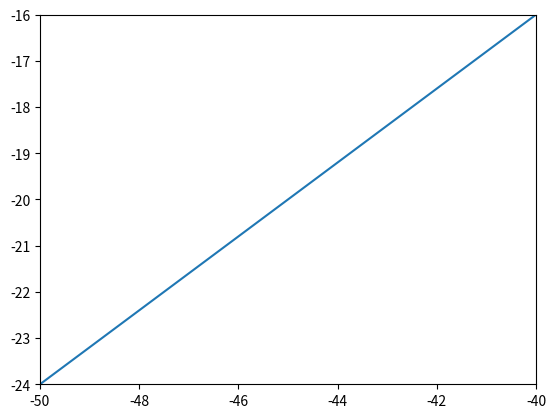

The matplotlib source for this figure: (Note: this script raises an exception after producing the figure.)
"""Development-only Matplotlib oracle for norm signals and data/view limits."""
from pathlib import Path
import json
import matplotlib
matplotlib.use('Agg')
import matplotlib.pyplot as plt
from matplotlib.colors import Normalize,TwoSlopeNorm
from matplotlib.cm import ScalarMappable

norm=Normalize(0,10);first=ScalarMappable(norm);second=ScalarMappable(norm)
events=[]
for name,mapping in (('first',first),('second',second)):
    mapping.callbacks.connect('changed',lambda m,name=name:events.append([name,list(m.get_clim()),bool(m.norm.clip)]))
norm.vmax=20;norm.vmax=20
norm.clip=True;norm.clip=True
first.set_clim(30,50)
first.set_norm(Normalize(-1,1));first.norm=first.norm
norm.vmax=60
signal_protocol=events
norm=Normalize(0,10);mapping=ScalarMappable(norm)
mapping.set_array([32,35,45]);events=[]
mapping.callbacks.connect('changed',lambda m:events.append(list(m.get_clim())))
mapping.autoscale()
slope=TwoSlopeNorm(0,-2,5);slope.vcenter=1
normalization=dict(signals=signal_protocol,autoscale=events,
                   slope=[float(v) for v in slope([-2,0,1,3,5])])

fig,ax=plt.subplots();line,=ax.plot([-52,-48],[-25,-21])
cases=[]
def snapshot(name):
    cases.append(dict(name=name,extent=[*ax.get_xlim(),*ax.get_ylim()],
                      flags=[ax.get_autoscalex_on(),ax.get_autoscaley_on()],margins=list(ax.margins())))
snapshot('initial')
line.set_data([-50,-42],[-24,-18]);snapshot('edit-preserves-view')
ax.relim();snapshot('relim-preserves-view')
ax.autoscale_view();snapshot('fit-edited-data')
ax.set_xlim(-54,-44)
line.set_data([-50,-40],[-24,-16]);ax.relim();ax.autoscale_view();snapshot('manual-x-auto-y')
ax.autoscale(axis='x',tight=True);snapshot('tight-x')
ax.margins(x=.1,y=-.1);snapshot('positive-and-negative-margins')
ax.autoscale(False,tight=True);snapshot('disabled')
hidden,=ax.plot([-60,-55],[-32,-28]);hidden.set_visible(False)
ax.relim(visible_only=True);ax.autoscale(tight=True);snapshot('visible-only')
plt.close(fig)
target=Path(__file__).resolve().parents[1]/'docs/norm-limits-reference.json'
target.write_text(json.dumps(dict(matplotlib=matplotlib.__version__,backend='Agg',normalization=normalization,limits=cases),indent=2)+'\n',encoding='utf-8')
print(target)
